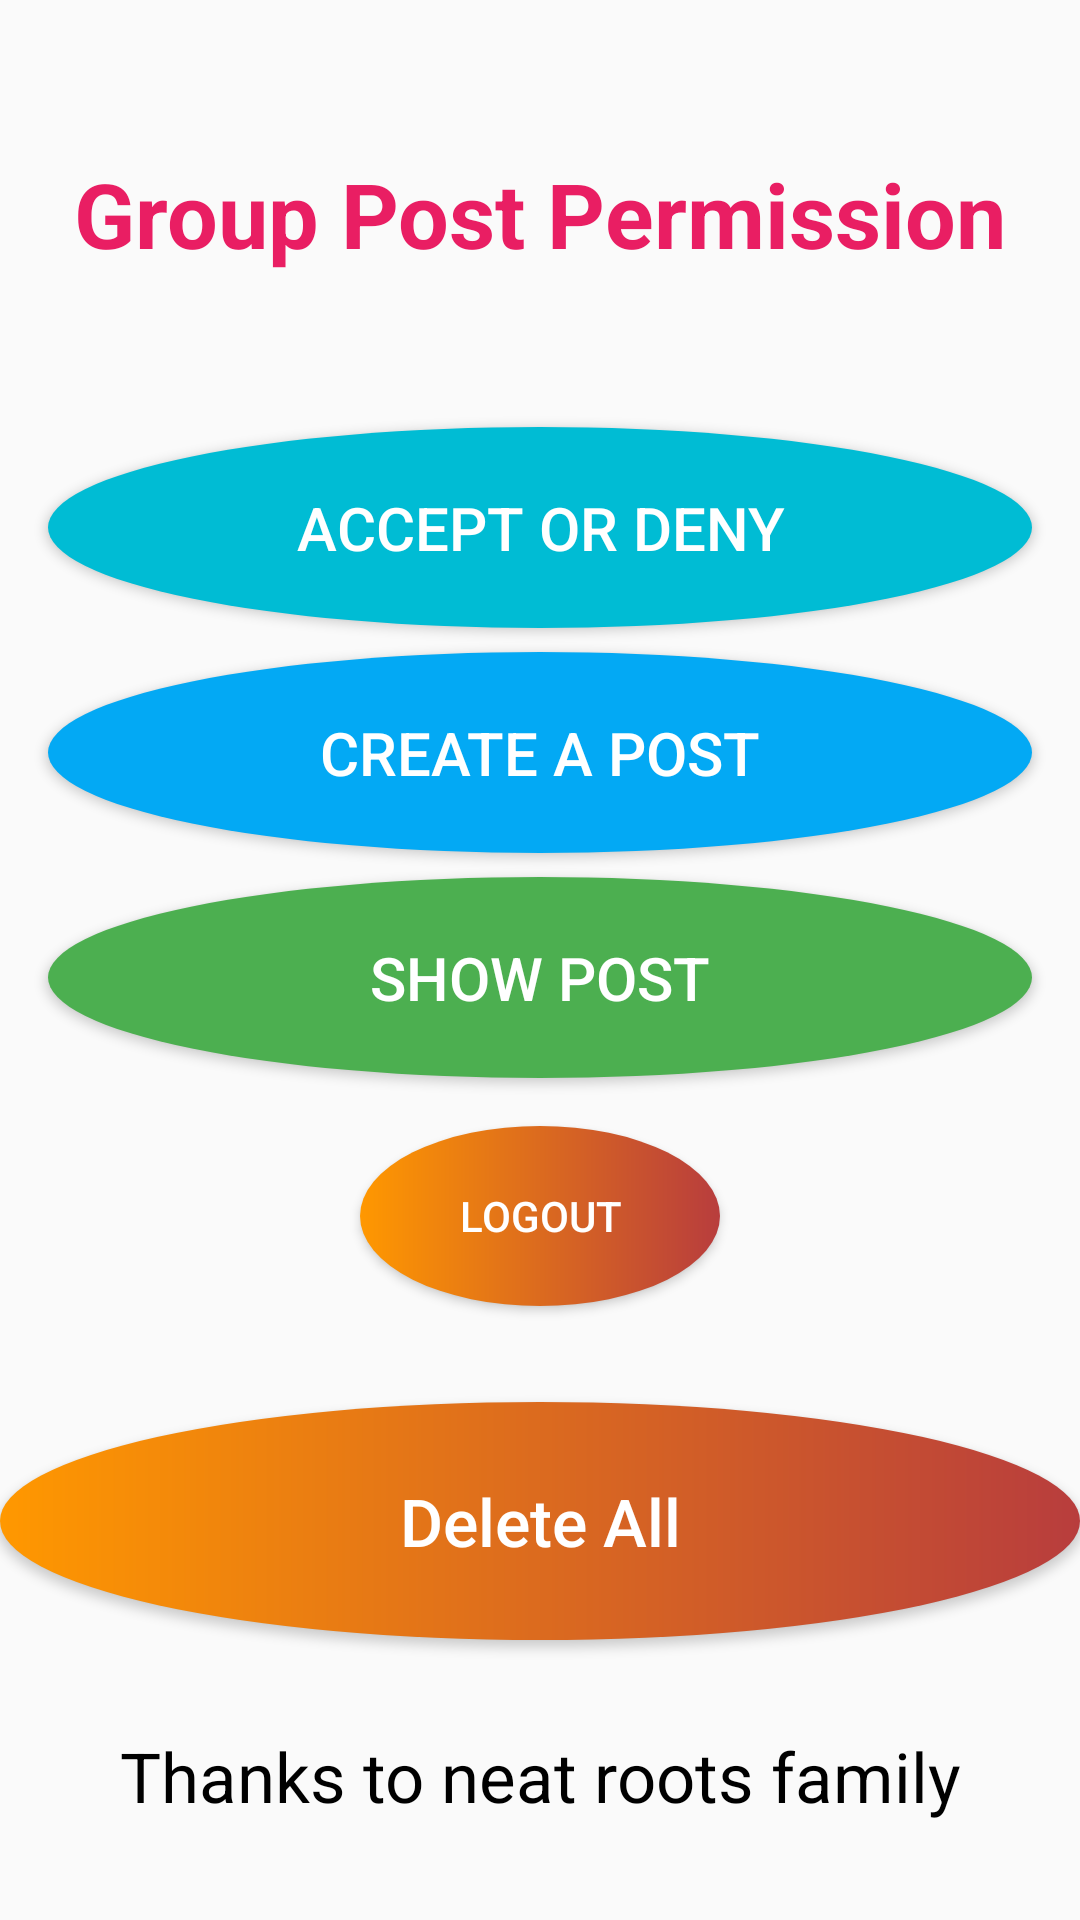

Produce the Android XML layout that renders to this screen, including the resource entries it uses.
<!-- AndroidManifest.xml: application theme Theme.PostAcceptDeny -->
<!-- res/layout/activity_main.xml -->
<?xml version="1.0" encoding="utf-8"?>
<androidx.constraintlayout.widget.ConstraintLayout xmlns:android="http://schemas.android.com/apk/res/android"
    xmlns:app="http://schemas.android.com/apk/res-auto"
    xmlns:tools="http://schemas.android.com/tools"
    android:layout_width="match_parent"
    android:layout_height="match_parent"
    tools:context=".MainActivity">

    <TextView
        android:layout_width="wrap_content"
        android:layout_height="wrap_content"
        android:text="Group Post Permission"
        app:layout_constraintStart_toStartOf="parent"
        app:layout_constraintEnd_toEndOf="parent"
        app:layout_constraintTop_toTopOf="parent"
        app:layout_constraintBottom_toTopOf="@id/showWhoWantPermission"
        android:textSize="30sp"
        android:textColor="#E91E63"
        android:textStyle="bold"/>

    <androidx.appcompat.widget.AppCompatButton
        android:id="@+id/createPost"
        android:layout_width="0dp"
        android:layout_height="wrap_content"
        android:layout_marginBottom="8dp"
        android:backgroundTint="#03A9F4"
        android:text="Create a Post"
        android:padding="20dp"
        android:textSize="20sp"
        android:background="@drawable/round_btn"
        android:textColor="@color/white"
        app:layout_constraintBottom_toTopOf="@+id/showPost"
        app:layout_constraintEnd_toEndOf="@+id/showWhoWantPermission"
        app:layout_constraintHorizontal_bias="0.5"
        app:layout_constraintStart_toStartOf="@+id/showWhoWantPermission"
        app:layout_constraintTop_toBottomOf="@+id/showWhoWantPermission" />

    <androidx.appcompat.widget.AppCompatButton
        android:id="@+id/showWhoWantPermission"
        android:layout_width="@dimen/_200mdp"
        android:layout_height="wrap_content"
        android:layout_marginStart="16dp"
        android:padding="20dp"
        android:background="@drawable/round_btn"
        android:layout_marginEnd="16dp"
        android:layout_marginBottom="8dp"
        android:textSize="20sp"
        android:backgroundTint="#00BCD4"
        android:text="Accept or Deny"
        android:textColor="@color/white"
        app:layout_constraintBottom_toTopOf="@+id/createPost"
        app:layout_constraintEnd_toEndOf="parent"
        app:layout_constraintHorizontal_bias="0.5"
        app:layout_constraintStart_toStartOf="parent"
        app:layout_constraintTop_toTopOf="parent"
        app:layout_constraintVertical_bias="0.41000003"
        app:layout_constraintVertical_chainStyle="packed" />

    <androidx.appcompat.widget.AppCompatButton
        android:id="@+id/showPost"
        android:layout_width="0dp"
        android:layout_height="wrap_content"
        android:backgroundTint="#4CAF50"
        android:text="Show Post"
        android:textColor="@color/white"
        android:padding="20dp"
        android:background="@drawable/round_btn"
        android:textSize="20sp"
        app:layout_constraintBottom_toTopOf="@+id/logout"
        app:layout_constraintEnd_toEndOf="@+id/showWhoWantPermission"
        app:layout_constraintHorizontal_bias="0.5"
        app:layout_constraintStart_toStartOf="@+id/showWhoWantPermission"
        app:layout_constraintTop_toBottomOf="@+id/createPost" />

    <androidx.appcompat.widget.AppCompatButton
        android:id="@+id/logout"
        android:layout_width="120dp"
        android:layout_height="60dp"
        android:layout_marginTop="16dp"
        android:background="@drawable/round_btn"
        android:padding="15dp"
        android:textSize="@dimen/_13font_mdp"
        android:text="Logout"
        android:textColor="@color/white"
        app:layout_constraintBottom_toBottomOf="parent"
        app:layout_constraintEnd_toEndOf="@+id/showPost"
        app:layout_constraintHorizontal_bias="0.5"
        app:layout_constraintStart_toStartOf="@+id/showPost"
        app:layout_constraintTop_toBottomOf="@+id/showPost" />

    <Button
        android:id="@+id/allDelete"
        android:layout_width="0dp"
        android:layout_height="wrap_content"
        android:layout_marginTop="32dp"
        android:text="Delete All"
        android:textAllCaps="false"
        android:background="@drawable/round_btn"
        android:padding="25dp"
        android:textSize="22sp"
        android:textColor="@color/white"
        app:layout_constraintEnd_toEndOf="parent"
        app:layout_constraintStart_toStartOf="parent"
        app:layout_constraintTop_toBottomOf="@+id/logout" />
    <TextView
        android:layout_width="wrap_content"
        android:layout_height="wrap_content"
        android:text="Thanks to neat roots family"
        app:layout_constraintTop_toBottomOf="@id/allDelete"
        app:layout_constraintEnd_toEndOf="parent"
        android:layout_marginTop="30dp"
        app:layout_constraintStart_toStartOf="parent"
        android:textSize="23sp"
        android:textColor="@color/black"/>

</androidx.constraintlayout.widget.ConstraintLayout>
<!-- resources referenced by this layout -->
<resources>
  <color name="black">#FF000000</color>
  <color name="white">#FFFFFFFF</color>
  <!-- drawable round_btn (drawable) -->
  <?xml version="1.0" encoding="utf-8"?>
  <shape android:shape="oval" xmlns:android="http://schemas.android.com/apk/res/android">
      <gradient android:startColor="@color/orange"
          android:endColor="#B83D3D"/>
  </shape>
  <style name="Theme.PostAcceptDeny" parent="Theme.AppCompat.Light.NoActionBar">
          
          <item name="colorPrimary">@color/purple_500</item>
          <item name="colorPrimaryVariant">@color/pink</item>
          <item name="colorOnPrimary">@color/white</item>
          
          <item name="colorSecondary">@color/teal_200</item>
          <item name="colorSecondaryVariant">@color/teal_700</item>
          <item name="colorOnSecondary">@color/black</item>
          
          <item name="android:statusBarColor" tools:targetApi="l">?attr/colorPrimaryVariant</item>
          
      </style>
  <color name="orange">#FF9800</color>
  <color name="purple_500">#FF6200EE</color>
  <color name="pink">#F34E86</color>
  <color name="teal_200">#FF03DAC5</color>
  <color name="teal_700">#FF018786</color>
</resources>
